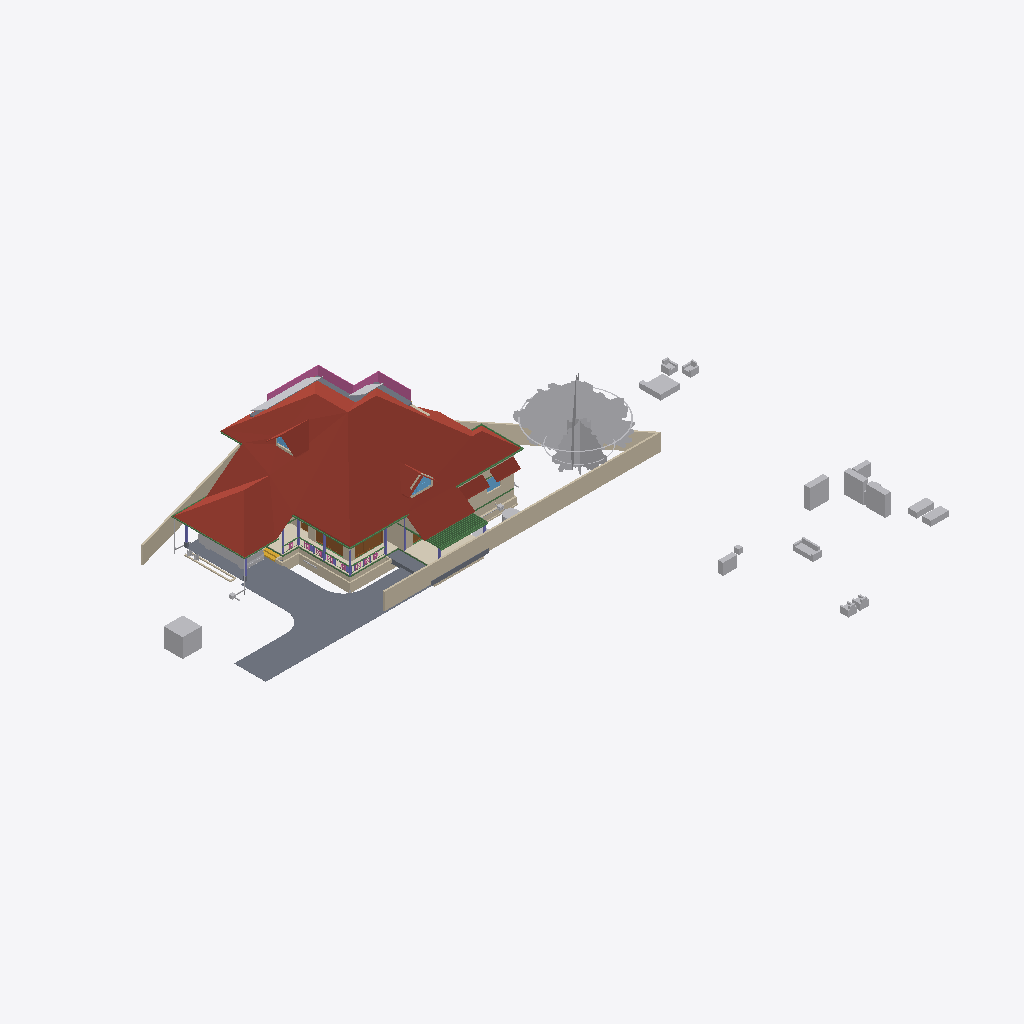
Isometric view of an IFC building model (IFC-SPF (STEP), schema IFC4X3, length unit metre), seen from the south-west, elements coloured by IFC class: 36 other elements (light grey), 32 walls (beige), 18 beams (green), 8 columns (violet), 5 roofs (red-brown), 4 slabs (grey), 4 doors (brown), 3 windows (light blue), 2 coverings (cream), 1 railing (pink), 1 stair flight (yellow).
Extent 52.1 m × 48.1 m × 11.0 m (x, y, z). Storeys (9): Footing at -0.72 m; 00 at 0.00 m; AC at 0.00 m; GF-P at 0.00 m; GF at 0.45 m; GF Lintel at 2.55 m; FF at 3.60 m; FF Lintel at 5.80 m; SF at 6.45 m. Elements (926): 262 IfcWall, 214 IfcBeam, 126 IfcColumn, 75 IfcPipeSegment, 50 IfcFurniture, 30 IfcSlab, 23 IfcDoor, 23 IfcRailing, 23 IfcWindow, 16 IfcSanitaryTerminal, 15 IfcDistributionChamberElement, 11 IfcRoof.

HEADER;
FILE_DESCRIPTION(('ViewDefinition[DesignTransferView]'),'2;1');
FILE_NAME('AnilIFC.ifc','2025-06-11T15:54:51+05:30',(''),(''),'IfcOpenShell 0.8.2','Bonsai 0.8.2','');
FILE_SCHEMA(('IFC4X3'));
ENDSEC;
DATA;
#1=IFCPROJECT('0$WNUybvfAYORhaB4XNFsz',$,'My Project',$,$,$,$,(#14,#26),#9);
#30=IFCSITE('3M0IN1zgbAER3qQbvbHEyN',$,'My Site',$,$,#21593,$,$,$,$,$,$,$,$);
#2446=IFCSITE('1Q_c7uVcTCngKTLSlSECoW',$,'Site',$,$,#21603,#2459,$,$,$,$,$,$,$);
#36=IFCBUILDING('1$IA7hdqP7iPKszbJPMQXv',$,'My Building',$,$,#21598,$,$,$,$,$,$);
#42=IFCBUILDINGSTOREY('2kIwN_l2HEff17hxWulS$t',$,'00',$,$,#21448,$,$,$,$);
#96=IFCBUILDINGSTOREY('1ytHU9NMr9xuhR6nOuParS',$,'GF',$,$,#259126,$,$,$,$);
#113=IFCBUILDINGSTOREY('02Wk4pOKz6S8OjqfsSxw3f',$,'FF',$,$,#212981,$,$,$,$);
#12120=IFCBUILDINGSTOREY('30jjxh13H5ZfRPWBSBUv3P',$,'GF Lintel',$,$,#205699,$,$,$,$);
#63201=IFCBUILDINGSTOREY('29$z2S3$n8RvRPKj7iW$sZ',$,'SF',$,$,#63429,$,$,$,$);
#108970=IFCBUILDINGSTOREY('3iWuMSe1v7khUzkZ98yZ0Z',$,'Footing',$,$,#108991,$,$,$,$);
#254164=IFCBUILDINGSTOREY('0hSkQ7R7j6iwbn$mabHG_z',$,'AC',$,$,#254180,$,$,$,$);
#254475=IFCBUILDINGSTOREY('17e8_SOoX1N969VhM7p27j',$,'GF-P',$,$,#254491,$,$,$,$);
#276300=IFCBUILDINGSTOREY('2Qmj$XeZb8nw_ZcmXcYRB7',$,'FF Lintel',$,$,#276326,$,$,$,$);
#103220=IFCROOF('0MsxFqRGX37voS$3DPyzG8',$,'Roof.007',$,$,#249385,#103362,$,.GABLE_ROOF.);
#102656=IFCSLAB('0PC2wOFKfA58MASSpvqWe1',$,'Slab',$,$,#260181,#102677,$,$);
#15105=IFCWALL('2$tbsWQJT3PftHdFdSZRzF',$,'Wall',$,$,#70658,#15116,$,$);
#76381=IFCGEOGRAPHICELEMENT('2pfiLi3vv79x_8U6RE3CYp',$,'GeographicElement',$,$,#76413,#76449,$,$);
#74869=IFCGEOGRAPHICELEMENT('3qyTpdBrLCaxCPBVEhKmZp',$,'GeographicElement',$,$,#76320,#74901,$,$);
#14884=IFCWALL('0MuvIxI8bFFxmzWw1hEsL7',$,'Wall',$,$,#70633,#14890,$,$);
#72542=IFCRAILING('3bKjReW_fEWf_wKXOUQaxn',$,'Railing',$,'FRAMELESS_PANEL',#213066,#72548,$,.USERDEFINED.);
#245824=IFCEARTHWORKSCUT('3BB3EOeNDBbh3wKPIfxmm_',$,'test',$,$,#245839,#245834,$,.BASE_EXCAVATION.);
#277722=IFCCOVERING('2qKwhCDGX0KgYMPSj_J_bq',$,'Covering.001',$,$,#277771,#277738,$,$);
#14987=IFCWALL('3QvJTaeo13jR4q00Btfvpq',$,'Wall',$,$,#70690,#14998,$,$);
#97782=IFCSLAB('2H_RNqbb95NBqUBEz4KwU3',$,'Slab',$,$,#260151,#97803,$,$);
#15926=IFCSLAB('0jKIsjEsnD1OzlWHdbrHaP',$,'Slab',$,$,#260101,#15940,$,$);
#14820=IFCROOF('1EEDnyg619iApgvq3uLgim',$,'Roof',$,$,#212986,#14833,$,.GABLE_ROOF.);
#277772=IFCCOVERING('3MYM6S3Jf0_O8wl3_PMk7D',$,'Covering.001',$,$,#277855,#277788,$,$);
#16799=IFCFURNITURE('055N_$xmX9ZQbc0CYFtvE3',$,'Furniture',$,$,#259216,#16798,$,$);
#17096=IFCFURNITURE('0yYwZAg3jFQvkxBxQ0MGp1',$,'Furniture',$,$,#259221,#17095,$,$);
#604=IFCWALL('0vQHFjq6DDjRfeuf4$xxQH',$,'Wall',$,$,#260401,#615,$,$);
#9759=IFCVEHICLE('1oADfEVWn0tPCUY0EM8eBG',$,'Vehicle',$,$,#44509,#9791,$,$);
#18669=IFCFURNITURE('0_rDbuDo58VxsMmqMXWGXl',$,'Furniture',$,$,#259226,#18668,$,$);
#18901=IFCFURNITURE('24hcVyXrH4tf35GE4proyw',$,'Furniture',$,$,#259156,#18900,$,$);
#64968=IFCROOF('00wtA$4sbDYBbQXDkcAZ8_',$,'Roof',$,$,#213056,#64974,$,.GABLE_ROOF.);
#98288=IFCSLAB('2Jddf6NIn7w84RPWbCfUdt',$,'Slab',$,$,#277602,#98303,$,$);
#17678=IFCFURNITURE('2bin7WsULDjPeLfYKRFVAv',$,'Furniture',$,$,#259276,#17677,$,$);
#13272=IFCROOF('1fNnHheW1DS9OM80bg67kK',$,'Roof',$,$,#259136,#13283,$,$);
#13124=IFCROOF('2Wc40MyBn5PgqI1Y_x0pIx',$,'Roof',$,$,#259131,#13135,$,$);
#299=IFCWALL('3YOHcsAdT3PO$57Bo2wlO0',$,'Wall',$,$,#260396,#310,$,$);
#17233=IFCFURNITURE('0T3ErBLYfCbANjLJsek21j',$,'Furniture.012',$,$,#259266,#17232,$,$);
#12800=IFCDOOR('39JD$kR8X0NPRTeSE4w5EH',$,'Door',$,$,#257845,#34459,$,$,$,$,$,$);
#18864=IFCFURNITURE('3pKgwG2ITCbQ1PcX8XbhFK',$,'Furniture',$,$,#259271,#18863,$,$);
#17045=IFCFURNITURE('3keQdM9i5FJ9JBwmsM_Qg3',$,'Furniture',$,$,#259231,#17044,$,$);
#223284=IFCWALL('1kJplBRRT1Fh3voe2XeS0$',$,'Wall',$,$,#244892,#223295,$,$);
#108193=IFCWALL('38yg6S11D6T8pfRZfWcKyh',$,'Wall',$,$,#152207,#108192,$,$);
#34346=IFCDOOR('0OUxOPs7zFRAy3HKSliQuy',$,'Door',$,$,#257830,#34378,$,$,$,$,$,$);
#223342=IFCWALL('2UZAob87z8egHUuMapM6YH',$,'Wall',$,$,#244902,#223353,$,$);
#57461=IFCWALL('22p$gjPlf4_fmH50hLiwEg',$,'Wall',$,$,#165724,#57472,$,$);
#107309=IFCWALL('0AYgth6drBEOllPZshHXux',$,'Wall',$,$,#192555,#107308,$,$);
#223682=IFCWALL('0zCz44_Ff9SwPsADh9hv8o',$,'Wall',$,$,#245674,#223693,$,$);
#18827=IFCFURNITURE('0zixzxSUv7NBPjkhBn6BwL',$,'Furniture',$,$,#259151,#18826,$,$);
#17439=IFCFURNITURE('076SYXiXP7jhnOyre$gCoP',$,'Furniture',$,$,#259146,#17438,$,$);
#17328=IFCFURNITURE('3InpbPAMj2MBzrSOMYlvHV',$,'Furniture',$,$,#259236,#17327,$,$);
#57537=IFCWALL('0RVWYaWSX1oeXNJZV9D28p',$,'Wall',$,$,#165897,#57548,$,$);
#17513=IFCFURNITURE('0VTCb1Evn558OH68N69Eaz',$,'Furniture',$,$,#259251,#17512,$,$);
#17365=IFCFURNITURE('0Tjm9jror8bPxG689sHAj8',$,'Furniture',$,$,#259246,#17364,$,$);
#268=IFCWALL('2RgLl6fRz15frDI_PC4t9e',$,'Wall',$,$,#260446,#279,$,$);
#60995=IFCBEAM('1FTpcMGGL2n8PceFie_U$1',$,'Beam',$,$,#259656,#61006,$,$);
#223708=IFCWALL('2Sb16Eown1zPF$UoKLkEa8',$,'Wall',$,$,#245679,#223719,$,$);
#69192=IFCWINDOW('3gfht8fMP7JfEBXvWhCim9',$,'Window',$,$,#222481,#69223,$,$,$,$,$,$);
#59682=IFCBEAM('0V2GHbJjfFLAdRNeeuYlrk',$,'Beam',$,$,#259651,#59693,$,$);
#59556=IFCBEAM('3DacxyAcb1rgkIRB6bKKvQ',$,'Beam',$,$,#259646,#59567,$,$);
#255010=IFCWASTETERMINAL('04n5z4SPz4qQLjx2oBzJTv',$,'WasteTerminal',$,$,#255037,#255021,$,$);
#59897=IFCBEAM('281e41i4XAn8FRYAA9Vr36',$,'Beam',$,$,#260331,#59908,$,$);
#6545=IFCSTAIRFLIGHT('3mjK21MVj5Wxp88atmNL9l',$,'StairFlight',$,$,#60989,#6544,$,2,1,0.150000005960464,0.25,.STRAIGHT.);
#37165=IFCWALL('1jv1$ib1XDYuoVZOluvqnT',$,'Wall',$,$,#222471,#37171,$,$);
#12346=IFCWINDOW('0zYJNjOTb6Oelsb$WsOYpt',$,'Window',$,$,#242507,#242273,$,$,$,$,$,$);
#73000=IFCWALL('3z7g50jMX4Rh8$1_kKCMxL',$,'Wall',$,$,#165780,#73011,$,$);
#269637=IFCWALL('0vRpqCLKvFo8ofEpYSYBxH',$,'Wall',$,$,#270260,#269677,$,$);
#58608=IFCBEAM('2HAkqdXEX00x3EY8IiHZ6E',$,'Beam',$,$,#260186,#58619,$,$);
#62755=IFCBEAM('1aSVv8HwX56wZQn_oG$9rN',$,'Beam',$,$,#260201,#62766,$,$);
#38948=IFCWALL('0ipxxeBA962ABePks$Jpav',$,'Wall',$,$,#166017,#38979,$,$);
#63740=IFCSOLARDEVICE('1CxKK0ARjESwlyTgw2PHYK',$,'SolarDevice',$,$,#83755,#63757,$,$);
#63781=IFCSOLARDEVICE('2dp7KKOZT2ofoSyi8vVmrG',$,'SolarDevice',$,$,#64944,#63798,$,$);
#103948=IFCWALL('1Cj$UGtf1B4QiuWmlbVfFE',$,'Wall',$,$,#213356,#103983,$,$);
#63668=IFCSOLARDEVICE('0_WzWvePX97uU6AQGcAbrx',$,'SolarDevice',$,$,#83735,#63685,$,$);
#224181=IFCBEAM('1lOzUHGlPFNPq2APRJQhx3',$,'Beam',$,$,#224599,#224192,$,$);
#63704=IFCSOLARDEVICE('0okDAOKnrFeeNvHcwWiVvX',$,'SolarDevice',$,$,#83745,#63721,$,$);
#63722=IFCSOLARDEVICE('0DxOB6FuTFKvp4U7QPKTEJ',$,'SolarDevice',$,$,#83750,#63739,$,$);
#63763=IFCSOLARDEVICE('0sbehsvlv2BBKRocMApBQb',$,'SolarDevice',$,$,#64939,#63780,$,$);
#63686=IFCSOLARDEVICE('1E3Ei46L9EEA1iA6mP8CQj',$,'SolarDevice',$,$,#83740,#63703,$,$);
#63626=IFCSOLARDEVICE('2Y76QvoJn31vj68BUPbVKA',$,'SolarDevice',$,$,#83730,#63658,$,$);
#72671=IFCBEAM('2zub4Ha99Aj9oO_EQOFtU0',$,'Beam',$,$,#260091,#72682,$,$);
#57210=IFCWALL('3YfBuLdxrF$B0Hmh7k8yp1',$,'Wall',$,$,#165760,#57216,$,$);
#224306=IFCBEAM('2qh6QHiQvE0f1IxK_gahKm',$,'Beam',$,$,#224554,#224317,$,$);
#223216=IFCWALL('3zJ7Myx7H2ORNWcQ3MghXT',$,'Wall',$,$,#244882,#223227,$,$);
#149790=IFCBEAM('1a$n3x3YjFg97HuR3xHsyR',$,'Beam',$,$,#152152,#149801,$,$);
#43104=IFCCOLUMN('0AKTXMY8H7_vEpAjoEnuCB',$,'Column',$,$,#100770,#43115,$,$);
#60224=IFCCOLUMN('21fg78kT96Ze2S49XLk00m',$,'Column',$,$,#100737,#60235,$,$);
#17715=IFCFURNITURE('1K5CC3v$51_RkeRHCfWF1K',$,'Furniture',$,$,#259256,#17714,$,$);
#10157=IFCCOLUMN('0bIFF5SBjDoRMG3rDoukFJ',$,'Column',$,$,#100682,#10168,$,$);
#223614=IFCWALL('2oe1WAbHj0Nw0GtQCoYwyP',$,'Wall',$,$,#245669,#223625,$,$);
#13296=IFCBEAM('01KK717m96$gtpPFfcDtx3',$,'Beam',$,$,#260346,#13307,$,$);
#69450=IFCWALL('2eUL8cGAP6uQzb5Eg5WmIF',$,'Wall',$,$,#213331,#69491,$,$);
#223504=IFCWALL('0innmTaULBJf$tizgAOYBd',$,'Wall',$,$,#246316,#223515,$,$);
#255038=IFCWASTETERMINAL('3rfLcqKxX4Kf8swMGSeBcG',$,'WasteTerminal',$,$,#255070,#255049,$,$);
#573=IFCWALL('2Qu9Lk0Sn4FwvPmybXWNcw',$,'Wall',$,$,#260491,#584,$,$);
#69262=IFCWINDOW('1a6X87O6z3_eeFU_zih351',$,'Window',$,$,#69344,#69293,$,$,$,$,$,$);
#246023=IFCWALL('2eokyDV5b6SvRqqpAJbgf$',$,'Wall',$,$,#246287,#246043,$,$);
#59931=IFCBEAM('0vtLnhG3P5cgIuqJwVA0lM',$,'Beam',$,$,#260336,#59942,$,$);
#244799=IFCWALL('1QfkeAD7nFZQQ5zobt_HSa',$,'Wall',$,$,#245242,#244819,$,$);
#48854=IFCBEAM('3U47t32W1D9x3RIjIi17rc',$,'Beam',$,$,#259331,#48865,$,$);
#104983=IFCCOLUMN('0BCQZOL119lxOx3cYmlbeY',$,'Column',$,$,#105093,#104994,$,$);
#10129=IFCCOLUMN('0cLXe2mTLE_wJoOhfD9hjV',$,'Column',$,$,#100748,#10140,$,$);
#2514=IFCCOLUMN('04srOHgFnESv2c7W4nx5bc',$,'Column',$,$,#260666,#2527,$,$);
#245171=IFCWALL('2oIO__r$v64eRSNyg638$S',$,'Wall',$,$,#245261,#245191,$,$);
#274760=IFCWALL('23nX8BNuH2Af8wtHxS$MN4',$,'Wall',$,$,#277672,#274780,$,$);
#2571=IFCCOLUMN('1sIRRfsbn1PvmG0UUIkt3R',$,'Column',$,$,#100661,#2582,$,$);
#7729=IFCDOOR('37XBfoiR9CC8Z2aqM4SSLX',$,'Door',$,$,#257935,#105101,$,2.5,1.20000004768372,$,.DOUBLE_DOOR_SINGLE_SWING.,$);
#12250=IFCDOOR('2BRBKprhj7ox11yrDLu5ws',$,'Door',$,$,#257860,#36046,$,$,$,$,$,$);
#60117=IFCBEAM('3bqZtw9y1C_O9nFHnZu1hH',$,'Beam',$,$,#260326,#60128,$,$);
#17157=IFCFURNITURE('3SbcOvQD51GhDFdMrfJy7o',$,'Furniture',$,$,#259141,#17156,$,$);
#900=IFCWALL('1fOjCHp7n9IvAaRIenRr6l',$,'Wall',$,$,#260356,#911,$,$);
#18714=IFCFURNITURE('0sWiAZchD9CQr_lkdFZUTW',$,'Furniture',$,$,#259241,#18713,$,$);
#53022=IFCBEAM('0lKseJo1n4YASRH6Y4ypCb',$,'Beam',$,$,#259346,#53033,$,$);
#61050=IFCBEAM('2_UtogaNv4kggKwHc4OdY3',$,'Beam',$,$,#249365,#61061,$,$);
#252021=IFCDISTRIBUTIONCHAMBERELEMENT('2_zYcsma5D$8kzzX_TF0i3',$,'DistributionChamberElement',$,$,#254877,#252034,$,$);
#224378=IFCBEAM('0Pziw04D1CpgNTMXWLRe3H',$,'Beam',$,$,#224427,#224389,$,$);
#227958=IFCDISTRIBUTIONCHAMBERELEMENT('1894xrp1T3cwDgnU_JZNjD',$,'DistributionChamberElement',$,$,#254817,#227971,$,$);
#2543=IFCCOLUMN('2oosbR6QT61e$mSFtVAOFz',$,'Column',$,$,#260671,#2554,$,$);
#75008=IFCGEOGRAPHICELEMENT('2Z1AFHgtH7c8J8NEZ9ijU5',$,'GeographicElement',$,$,#75331,#75040,$,$);
#151408=IFCBEAM('11UmVD6Hv2zOoPXsLeu2$6',$,'Beam',$,$,#218179,#151419,$,$);
#209241=IFCBUILDINGELEMENTPROXY('0OgM_a5qn0z8o5r1CVzVc2',$,'BuildingElementProxy',$,$,#213456,#209254,$,$);
#107750=IFCWALL('3jRR2OFCnC3v485VhXEZFQ',$,'Wall',$,$,#109177,#107749,$,$);
#75332=IFCGEOGRAPHICELEMENT('39dVPY_Mz6kfNvz55NPwXT',$,'GeographicElement',$,$,#76343,#75345,$,$);
#205157=IFCPIPESEGMENT('24DJyNrMPAQvaqyCECJ5MG',$,'PipeSegment',$,$,#254582,#205191,$,.FLEXIBLESEGMENT.);
#57266=IFCWALL('3jCmsX33z5Lxpo2vqkXYvo',$,'Wall',$,$,#165742,#57277,$,$);
ENDSEC;